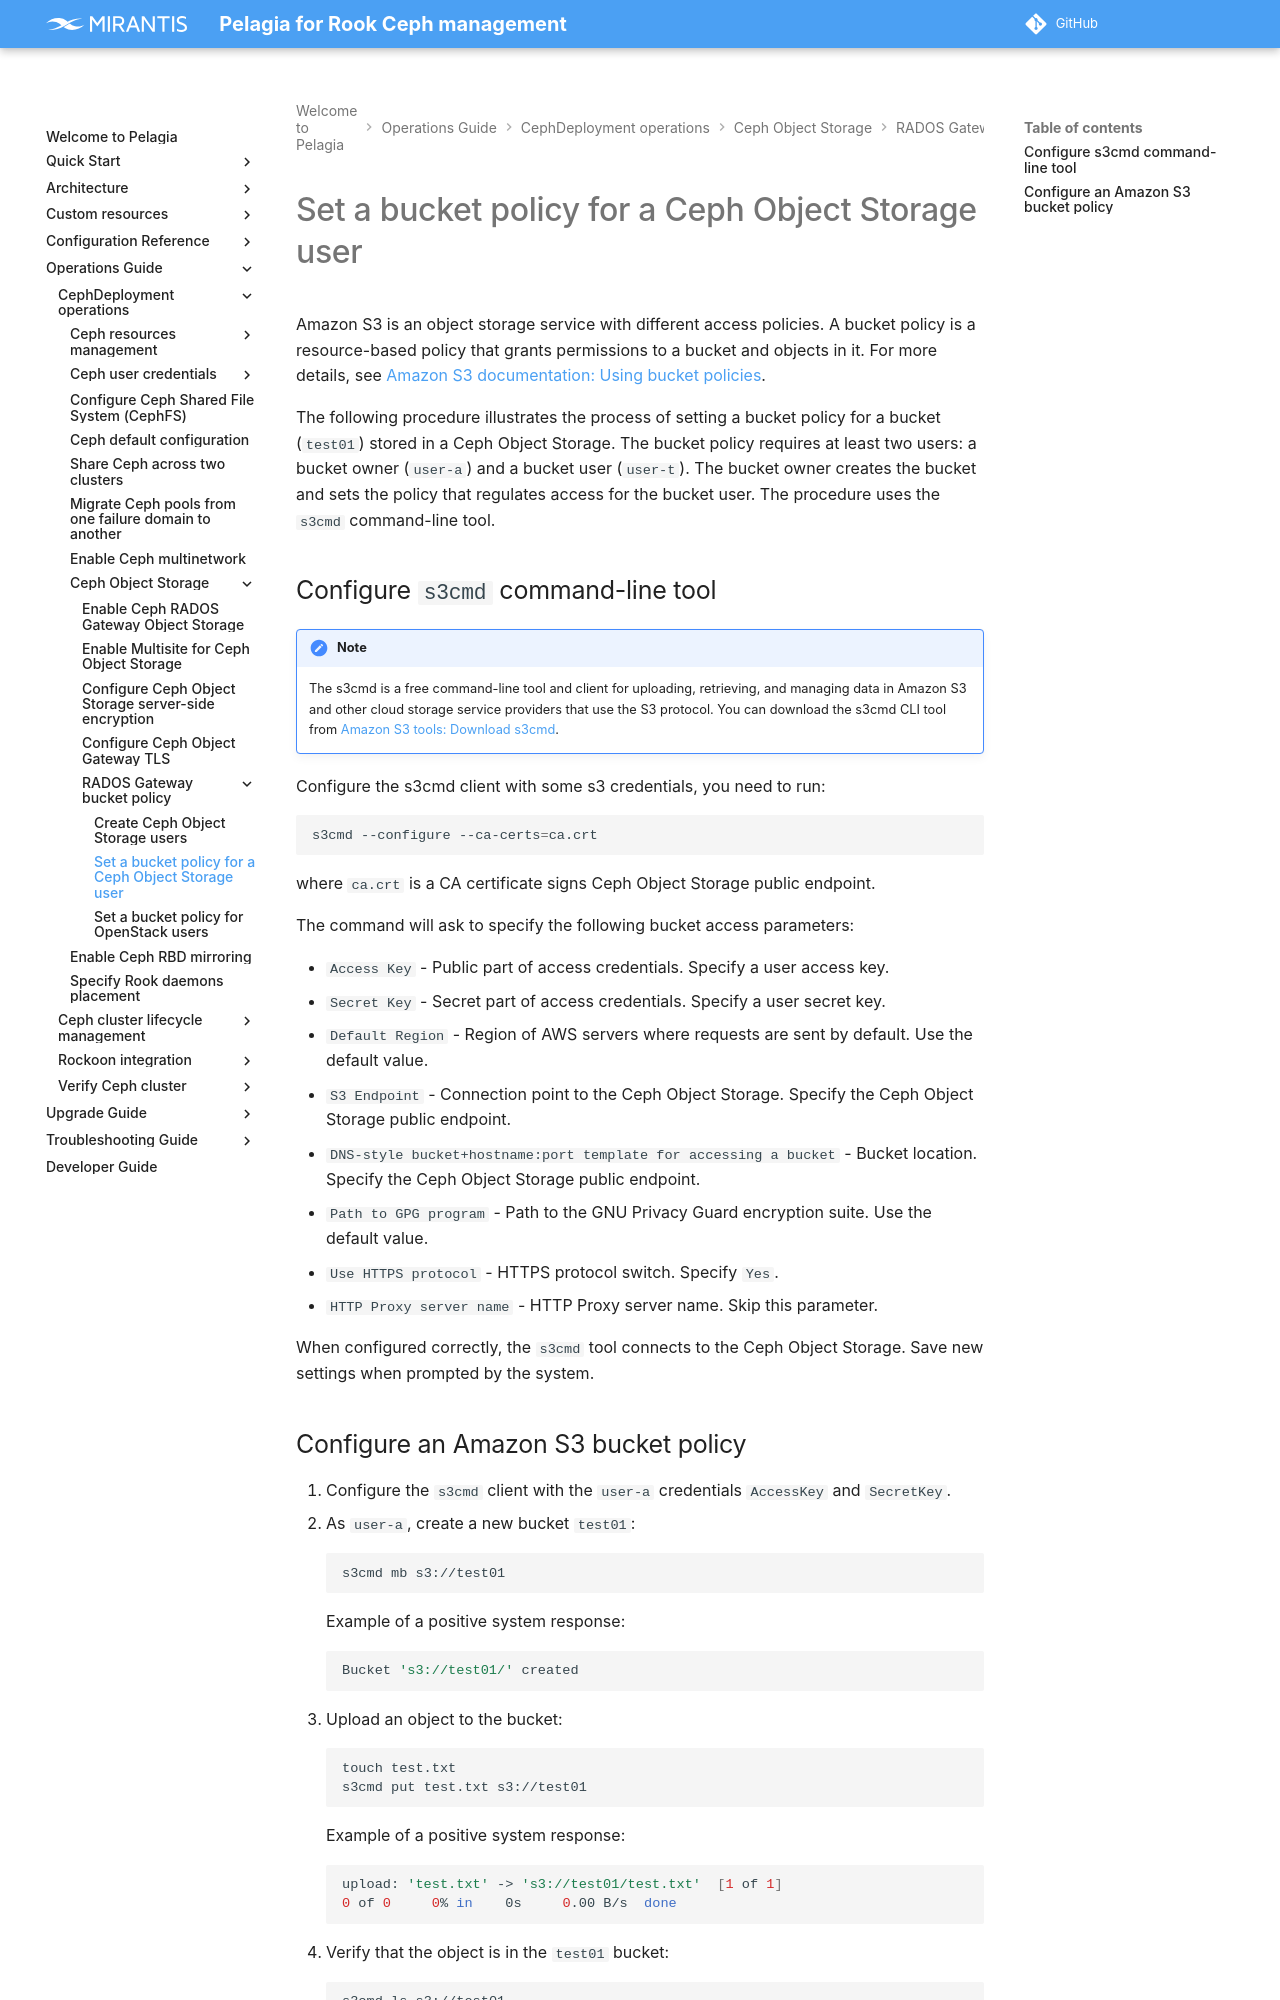

repository: Mirantis/pelagia · page: 2.x/ops-guide/deployment/object-storage/s3-bucket-policy/bucket-policy-s3/index.html · generator: mkdocs

---
description: How to set an S3 bucket policy for Ceph Object Storage users to grant access permissions.
keywords: pelagia, set s3 bucket policy, ceph bucket policy, rgw bucket policy, s3 access policy
---

<a id="bucket-policy-s3-set-a-bucket-policy-for-a-ceph-object-storage-user"></a>
# Set a bucket policy for a Ceph Object Storage user

Amazon S3 is an object storage service with different access policies. A bucket
policy is a resource-based policy that grants permissions to a bucket and
objects in it. For more details, see
[Amazon S3 documentation: Using bucket policies](https://docs.aws.amazon.com/AmazonS3/latest/userguide/bucket-policies.html).

The following procedure illustrates the process of setting a bucket policy for
a bucket (`test01`) stored in a Ceph Object Storage. The bucket policy
requires at least two users: a bucket owner (`user-a`) and a bucket user
(`user-t`). The bucket owner creates the bucket and sets the policy that
regulates access for the bucket user.
The procedure uses the `s3cmd` command-line tool.

<a name="bucket-policy-s3-configure-s3cmd-command-line-tool"></a>
## Configure `s3cmd` command-line tool

!!! note

    The s3cmd is a free command-line tool and client for uploading,
    retrieving, and managing data in Amazon S3 and other cloud storage service
    providers that use the S3 protocol. You can download the s3cmd CLI tool from
    [Amazon S3 tools: Download s3cmd](https://s3tools.org/download).

Configure the s3cmd client with some s3 credentials, you need to run:
```bash
s3cmd --configure --ca-certs=ca.crt
```

where `ca.crt` is a CA certificate signs Ceph Object Storage public endpoint.

The command will ask to specify the following bucket access parameters:

- `Access Key` - Public part of access credentials. Specify a user access key.
- `Secret Key` - Secret part of access credentials. Specify a user secret key.
- `Default Region` - Region of AWS servers where requests are sent by default. Use the default value.
- `S3 Endpoint` - Connection point to the Ceph Object Storage. Specify the Ceph Object Storage public endpoint.
- `DNS-style bucket+hostname:port template for accessing a bucket` - Bucket location. Specify the Ceph Object Storage public endpoint.
- `Path to GPG program` - Path to the GNU Privacy Guard encryption suite. Use the default value.
- `Use HTTPS protocol` - HTTPS protocol switch. Specify `Yes`.
- `HTTP Proxy server name` - HTTP Proxy server name. Skip this parameter.

When configured correctly, the `s3cmd` tool connects to the Ceph Object Storage.
Save new settings when prompted by the system.
